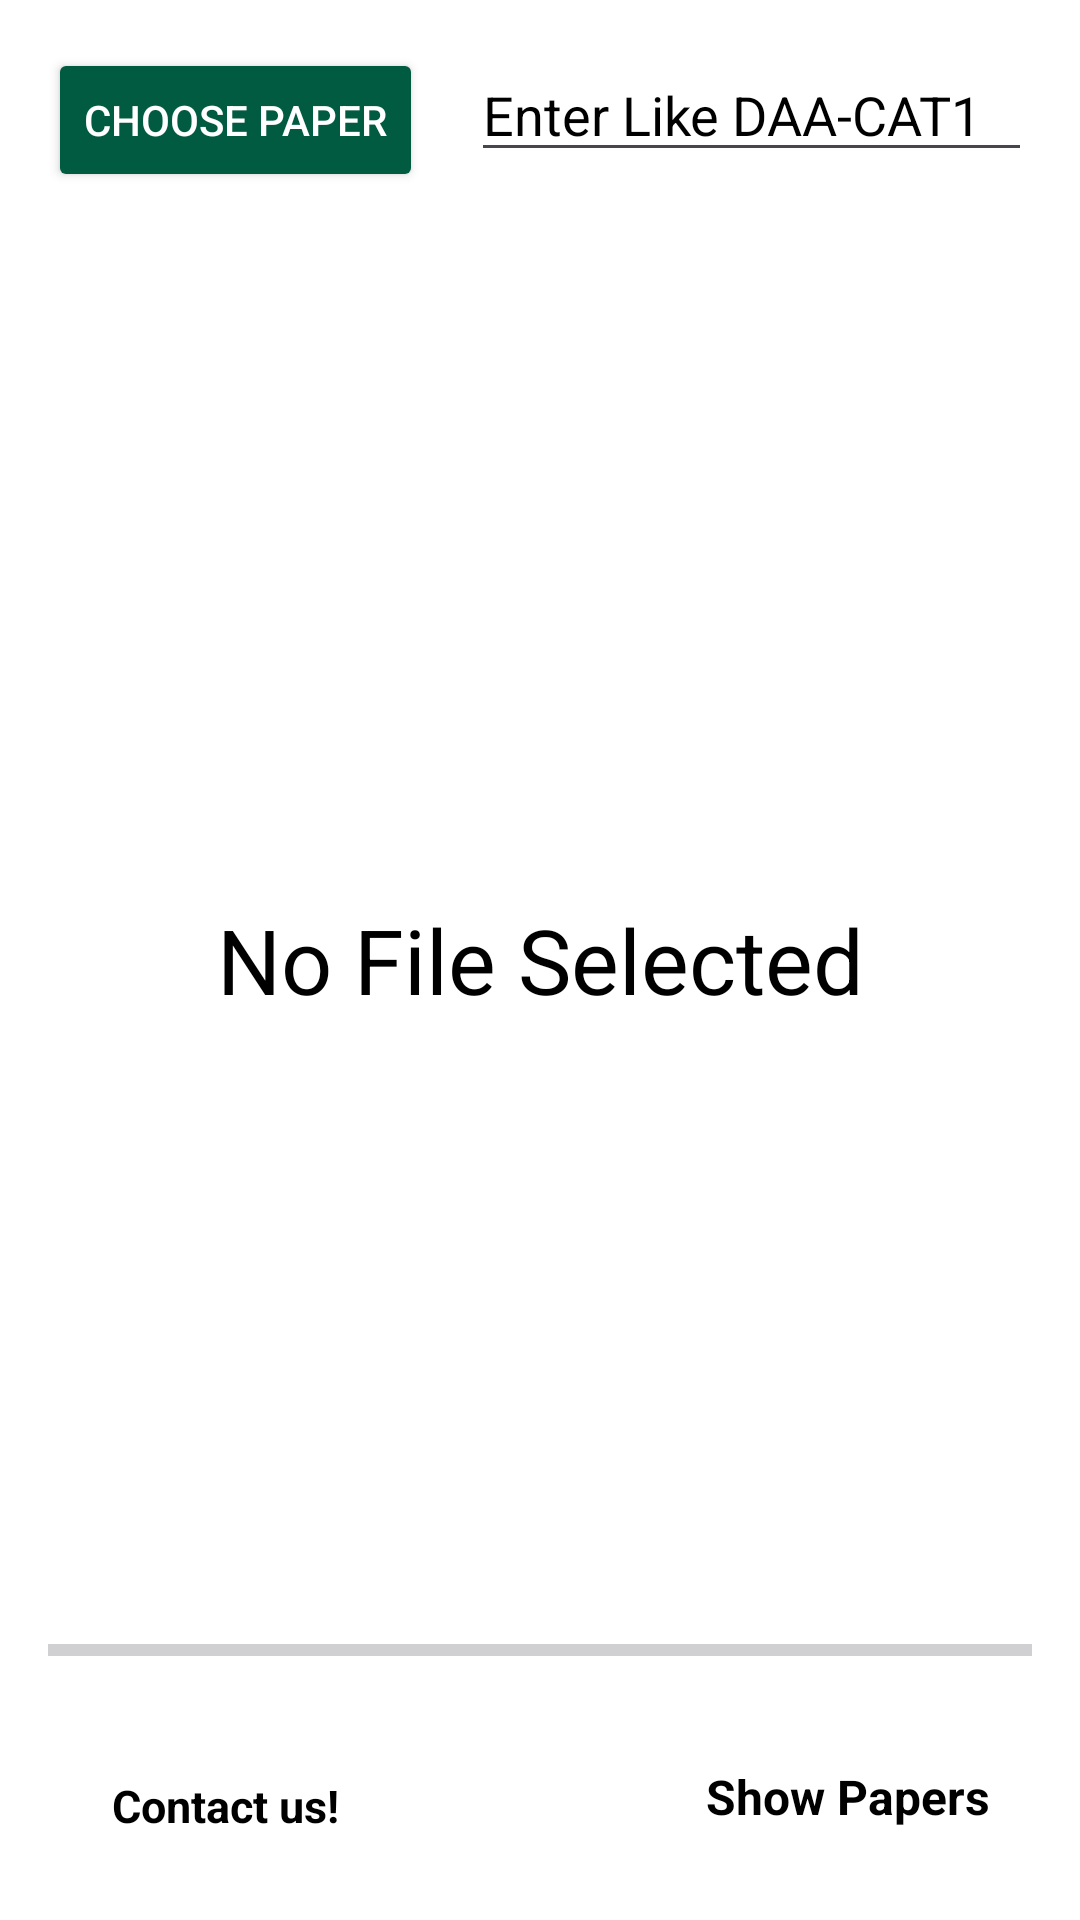

Android layout source for this screen:
<!-- AndroidManifest.xml: application theme Base.Theme.VITPYQs -->
<!-- res/layout/activity_main.xml -->
<?xml version="1.0" encoding="utf-8"?>
<RelativeLayout xmlns:android="http://schemas.android.com/apk/res/android"
    xmlns:app="http://schemas.android.com/apk/res-auto"
    xmlns:tools="http://schemas.android.com/tools"
    android:layout_width="match_parent"
    android:layout_height="match_parent"
    android:background="@color/white"
    android:padding="16dp"
    tools:context="com.example.vitpyqs.MainActivity">

    <Button
        android:id="@+id/button_choose_image"
        android:layout_width="wrap_content"
        android:layout_height="wrap_content"
        android:backgroundTint="@color/primary"
        android:textColor="@color/white"
        android:text="Choose Paper" />

    <EditText
        android:id="@+id/edit_text_file_name"
        android:layout_width="match_parent"
        android:layout_height="wrap_content"
        android:layout_marginStart="16dp"
        android:textColor="@color/primary"
        android:textColorHint="@color/black"
        android:layout_toEndOf="@+id/button_choose_image"
        android:hint="Enter Like DAA-CAT1" />

    <ImageView
        android:id="@+id/image_view"
        android:layout_width="match_parent"
        android:layout_height="match_parent"
        android:layout_above="@id/progress_bar"
        android:layout_below="@id/edit_text_file_name"
        android:layout_marginTop="16dp" />

    <TextView
        android:id="@+id/previewMessage"
        android:textSize="30dp"
        android:text="No File Selected"
        android:gravity="center"
        android:layout_width="400dp"
        android:layout_height="400dp"
        android:layout_centerInParent="true"
        android:textColor="@color/black"/>

    <ProgressBar
        android:id="@+id/progress_bar"
        style="@style/Widget.AppCompat.ProgressBar.Horizontal"
        android:layout_width="match_parent"
        android:layout_height="wrap_content"
        android:layout_above="@+id/button_upload"
        android:layout_alignParentStart="true"
        android:layout_marginBottom="16dp" />

    <ImageButton
        android:id="@+id/button_upload"
        android:layout_width="60dp"
        android:layout_height="50dp"
        android:layout_alignParentBottom="true"
        android:layout_centerHorizontal="true"
        android:background="@drawable/uploadlogo"/>

    <TextView
        android:id="@+id/text_view_show_uploads"
        android:layout_width="wrap_content"
        android:layout_height="wrap_content"
        android:layout_alignBottom="@+id/button_upload"
        android:layout_alignTop="@+id/button_upload"
        android:layout_marginStart="25dp"
        android:layout_toEndOf="@+id/button_upload"
        android:textColor="@color/black"
        android:gravity="center"
        android:textStyle="bold"
        android:text="Show Papers"
        android:textSize="16sp" />

    <TextView
        android:id="@+id/contact_us"
        android:layout_width="wrap_content"
        android:layout_height="wrap_content"
        android:layout_alignTop="@+id/button_upload"
        android:layout_alignBottom="@+id/button_upload"
        android:layout_alignParentStart="true"
        android:layout_marginStart="4dp"
        android:layout_marginTop="3dp"
        android:layout_marginEnd="20dp"
        android:layout_marginBottom="-3dp"
        android:layout_toStartOf="@+id/button_upload"
        android:layout_toEndOf="@+id/button_upload"
        android:clickable="true"
        android:gravity="center"
        android:text="Contact us!"
        android:textColor="@color/black"
        android:textSize="15sp"
        android:textStyle="bold" />

</RelativeLayout>
<!-- resources referenced by this layout -->
<resources>
  <color name="black">#FF000000</color>
  <color name="primary">#005B41</color>
  <color name="white">#FFFFFFFF</color>
  <style name="Base.Theme.VITPYQs" parent="Theme.Material3.DayNight.NoActionBar">
          
          <item name="colorPrimaryDark">@color/primary</item>
      </style>
</resources>
